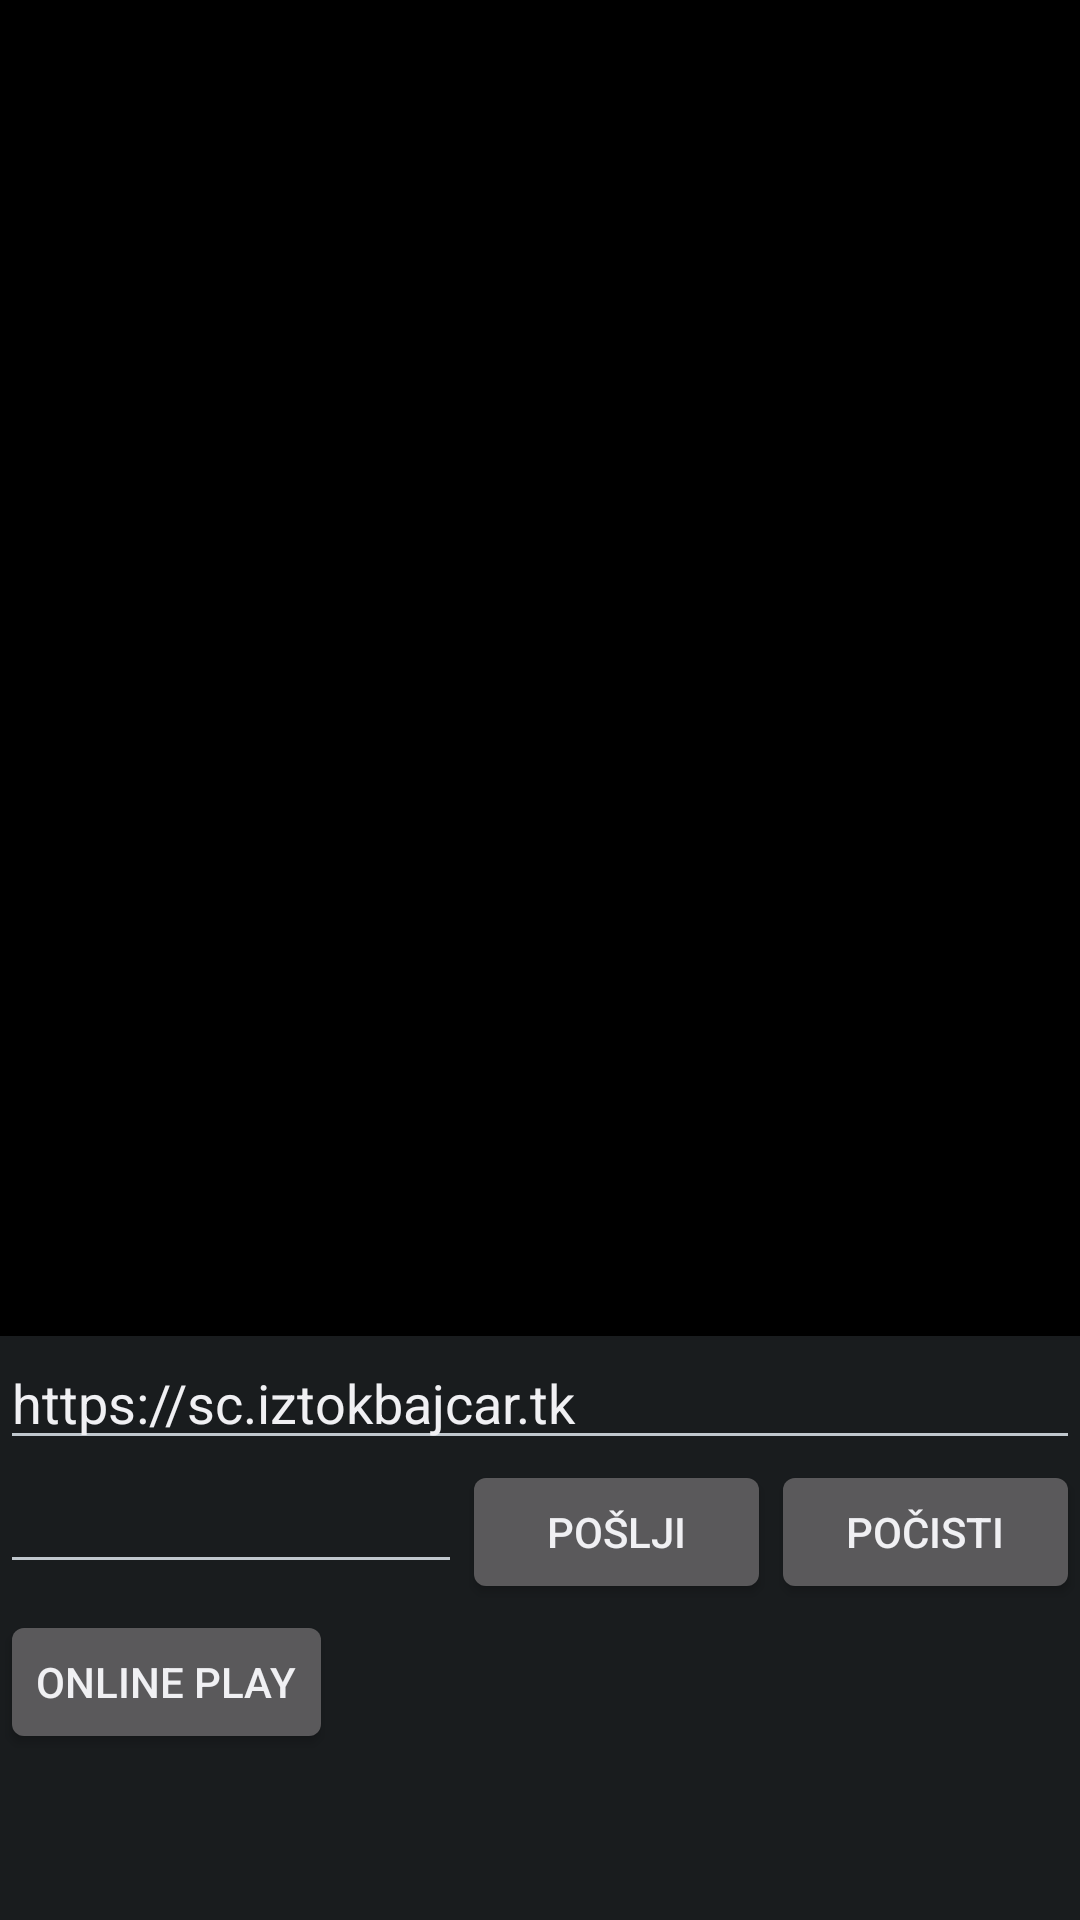

Layout XML and referenced resources for this Android screen:
<!-- AndroidManifest.xml: application theme AppTheme -->
<!-- res/layout/activity_server.xml -->
<?xml version="1.0" encoding="utf-8"?>

<LinearLayout xmlns:android="http://schemas.android.com/apk/res/android"
	xmlns:app="http://schemas.android.com/apk/res-auto"
	xmlns:tools="http://schemas.android.com/tools"
	android:layout_width="match_parent"
	android:layout_height="match_parent"
	android:orientation="vertical"
	tools:context=".ServerActivity">

	<LinearLayout
		android:layout_width="match_parent"
		android:layout_height="wrap_content"
		android:layout_weight="8">

		<ScrollView
			android:id="@+id/serverScroll"
			android:layout_width="match_parent"
			android:layout_height="match_parent"
			android:background="#000000">

			<TextView
				android:id="@+id/out"
				android:layout_width="match_parent"
				android:layout_height="match_parent"
				android:background="#000000"
				android:textColor="#ffffff"
				android:typeface="monospace"/>

		</ScrollView>

	</LinearLayout>

	<LinearLayout
		android:layout_width="match_parent"
		android:layout_height="wrap_content"
		android:layout_weight="1"
		android:orientation="vertical">

		<EditText
			android:id="@+id/server"
			android:layout_width="match_parent"
			android:layout_height="wrap_content"
			android:singleLine="true"
			android:text="https://sc.iztokbajcar.tk"/>

		<LinearLayout
			android:layout_width="match_parent"
			android:layout_height="50dp"
			android:orientation="horizontal">

			<EditText
				android:id="@+id/in"
				android:layout_width="wrap_content"
				android:layout_height="wrap_content"
				android:singleLine="true"
				android:layout_weight="9"/>

			<Button
				android:id="@+id/send"
				android:layout_width="wrap_content"
				android:layout_height="wrap_content"
				android:layout_weight="1"
				android:onClick="send"
				android:text="Pošlji" />

			<Button
				android:layout_width="wrap_content"
				android:layout_height="wrap_content"
				android:layout_weight="1"
				android:onClick="clear"
				android:text="Počisti" />

		</LinearLayout>

		<LinearLayout
			android:layout_width="match_parent"
			android:layout_height="50dp"
			android:orientation="horizontal">

			<Button
				android:layout_width="wrap_content"
				android:layout_height="wrap_content"
				android:text="@string/mp"
				android:onClick="mp"/>

		</LinearLayout>

	</LinearLayout>

</LinearLayout>
<!-- resources referenced by this layout -->
<resources>
  <string name="mp">Online play</string>
  <style name="AppTheme" parent="@android:style/Theme.DeviceDefault.NoActionBar.Fullscreen">
          <item name="android:windowAnimationStyle">@null</item>
      </style>
</resources>
